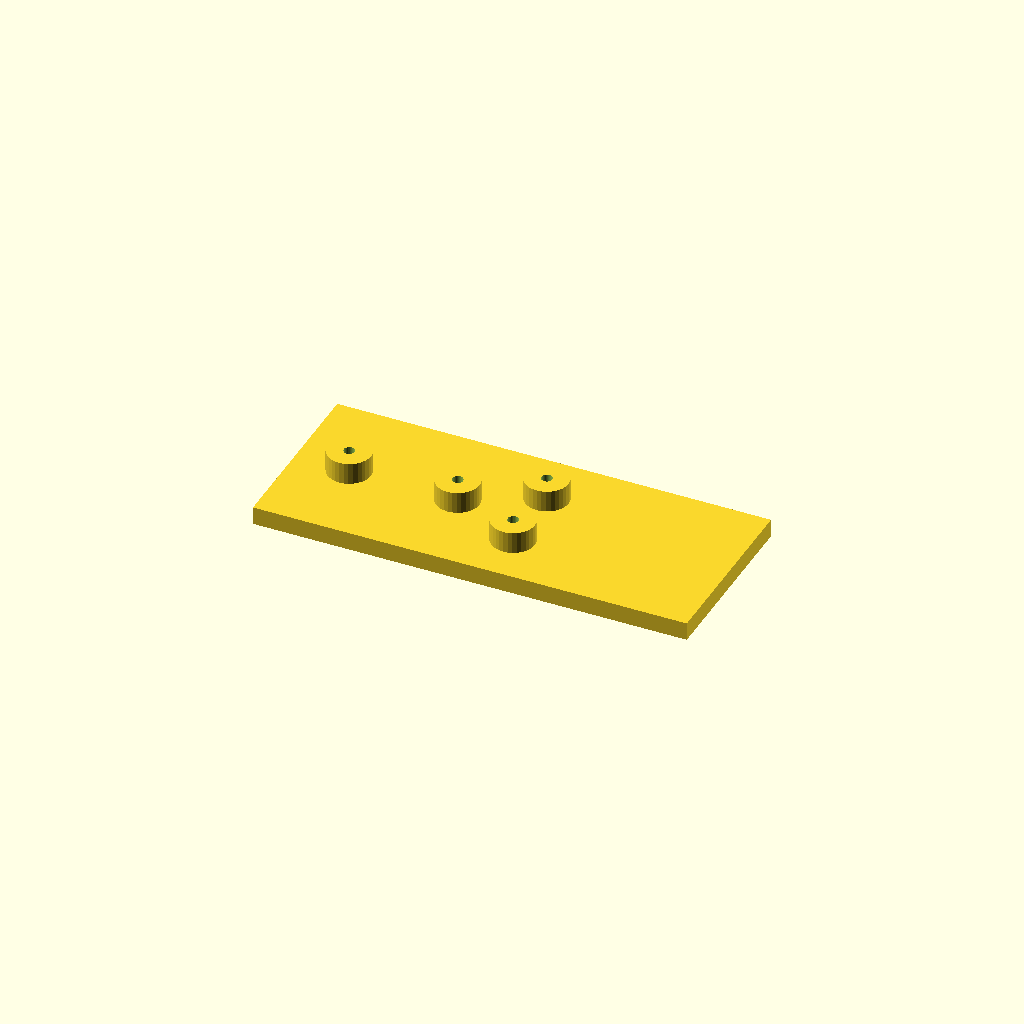
Cell 1: rendered with the file's own defaults.
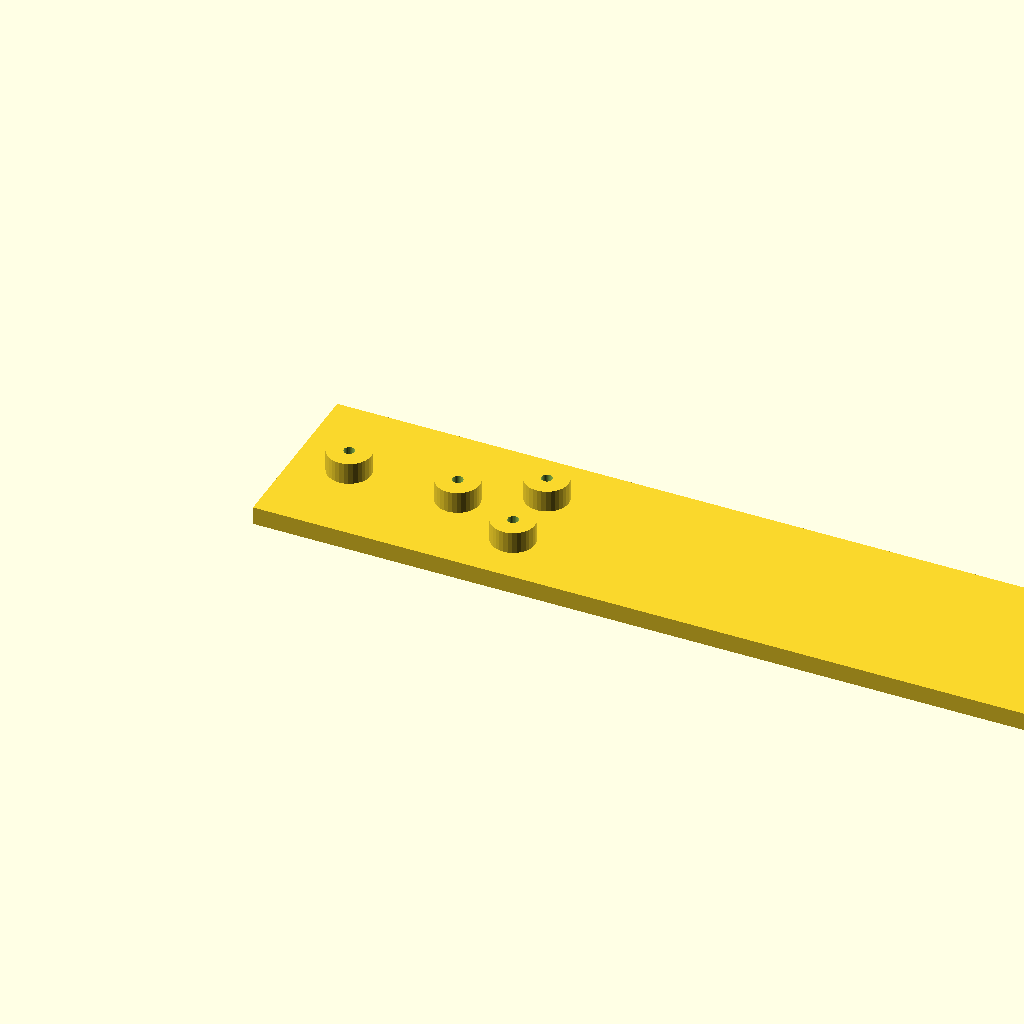
Cell 2: the same model with plate_l = 240.
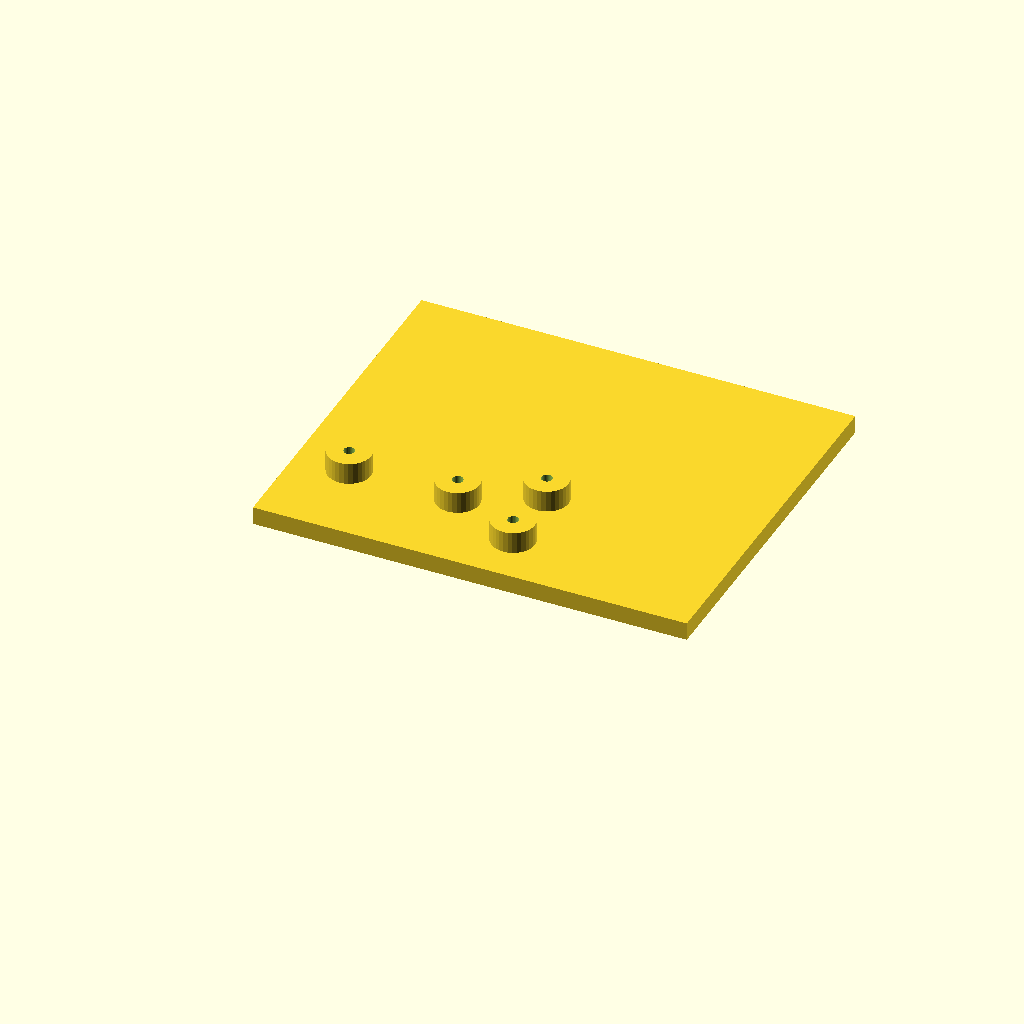
Cell 3: the same model with plate_w = 100.
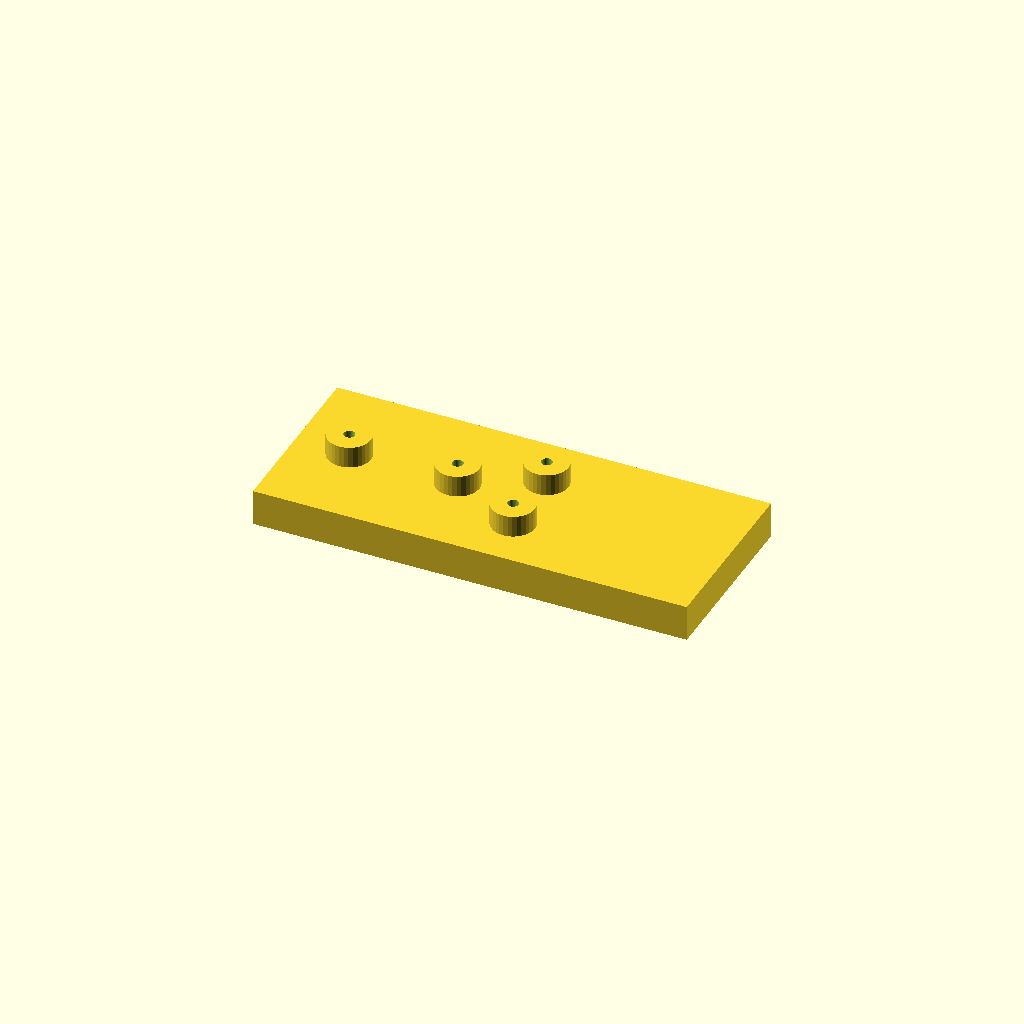
Cell 4 — plate_t set to 10, the other parameters unchanged.
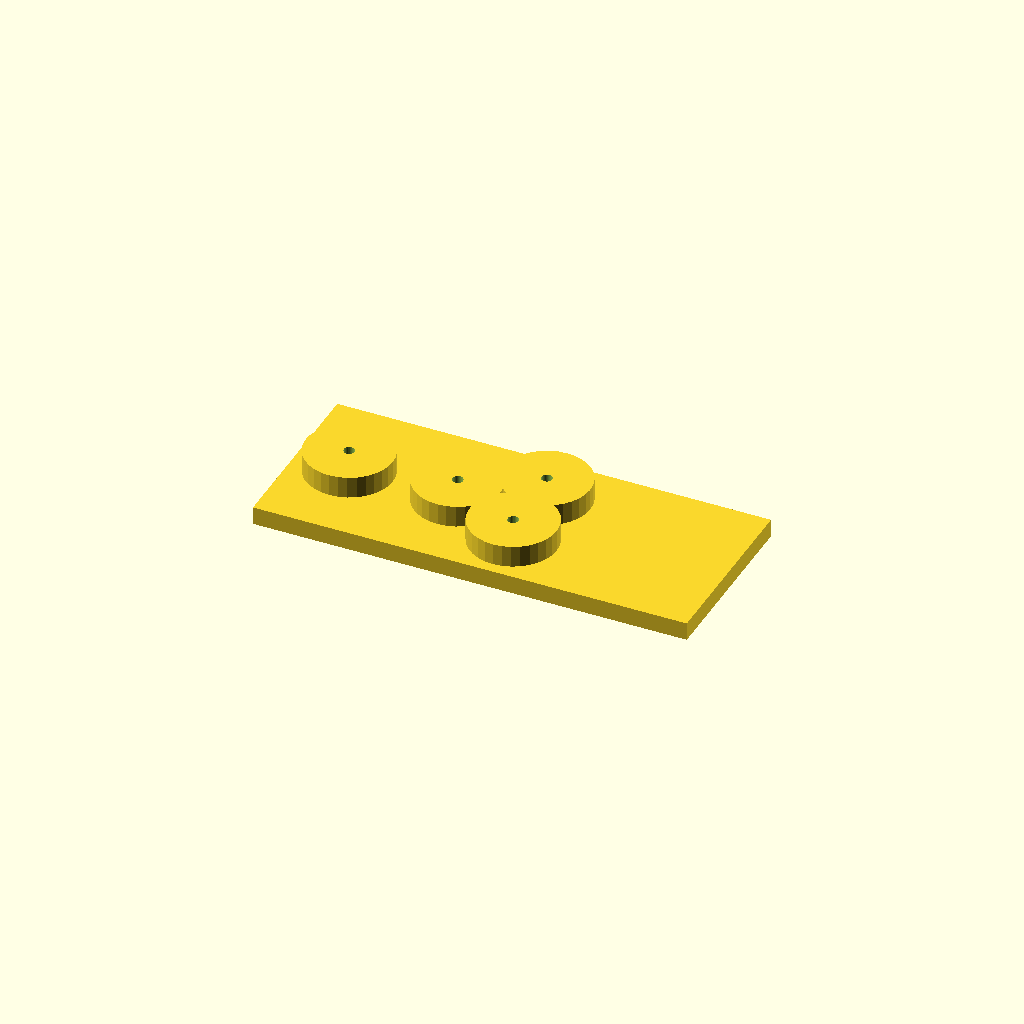
Cell 5: boss_d = 24 (everything else at default).
One fixed orthographic camera (rotation 55°, 0°, 25°; colour scheme Cornfield) for every cell.
The OpenSCAD source (optional_data/data/scale1/hardlayouts/part_0045.scad):
$fn = 32;

// ----------------------------------------------------------------------
// Boss field: plate with bosses at given coordinates
// ----------------------------------------------------------------------

// --- parameters (mm) ---
plate_l = 120;            // plate length, X
plate_w = 50;             // plate width, Y
plate_t = 5;              // plate thickness, Z
boss_d = 12;              // boss diameter
boss_h = 6;               // boss height above the plate
bore_d = 3;               // boss bore

total_h = plate_t + boss_h;  // overall height

difference() {
  union() {
    cube([plate_l, plate_w, plate_t]);
    translate([15, 25, plate_t]) cylinder(h = boss_h, d = boss_d);
    translate([45, 25, plate_t]) cylinder(h = boss_h, d = boss_d);
    translate([65, 15, plate_t]) cylinder(h = boss_h, d = boss_d);
    translate([65, 35, plate_t]) cylinder(h = boss_h, d = boss_d);
  }
  translate([15, 25, -1]) cylinder(h = total_h + 2, d = bore_d);
  translate([45, 25, -1]) cylinder(h = total_h + 2, d = bore_d);
  translate([65, 15, -1]) cylinder(h = total_h + 2, d = bore_d);
  translate([65, 35, -1]) cylinder(h = total_h + 2, d = bore_d);
}
Parameter table extracted from the source (name, type, default, range or options):
plate_l: number, default 120
plate_w: number, default 50
plate_t: number, default 5
boss_d: number, default 12
boss_h: number, default 6
bore_d: number, default 3
